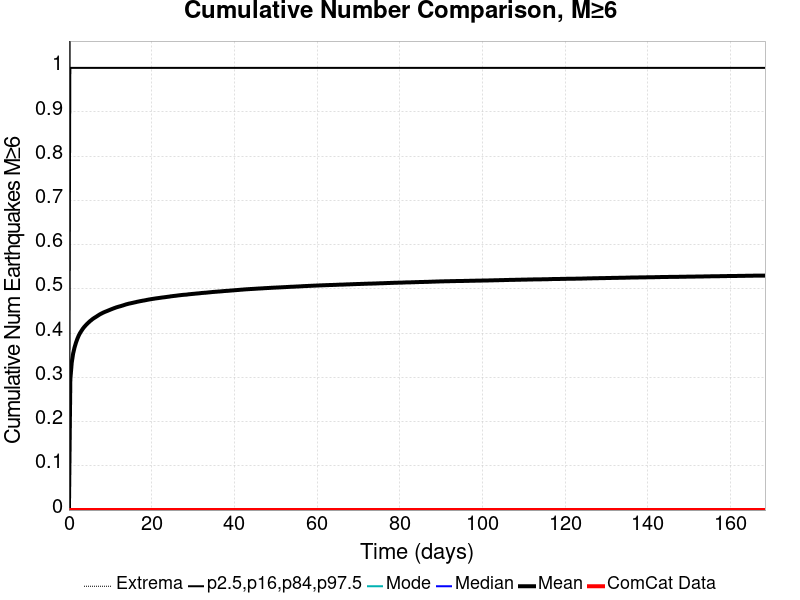

The data file committed next to this chart (first rows):
Time (days), ComCat Data, Simulation Mean, Simulation Median, Simulation Mode, Simulation Minimum, Simulation Maximum, 2.5 %-ile, 16 %-ile, 84 %-ile, 97.5 %-ile
0.0, 0.0, 0.0, 0.0, 0.0, 0.0, 0.0, 0.0, 0.0, 0.0, 0.0
0.3373, 0.0, 0.2952, 0.0, 0.0, 0.0, 6.0, 0.0, 0.0, 1.0, 2.0
0.6746, 0.0, 0.3333, 0.0, 0.0, 0.0, 7.0, 0.0, 0.0, 1.0, 2.0
1.012, 0.0, 0.3538, 0.0, 0.0, 0.0, 7.0, 0.0, 0.0, 1.0, 2.0
1.349, 0.0, 0.3675, 0.0, 0.0, 0.0, 7.0, 0.0, 0.0, 1.0, 2.0
1.686, 0.0, 0.3781, 0.0, 0.0, 0.0, 7.0, 0.0, 0.0, 1.0, 2.0
2.024, 0.0, 0.3869, 0.0, 0.0, 0.0, 7.0, 0.0, 0.0, 1.0, 2.0
2.361, 0.0, 0.3945, 0.0, 0.0, 0.0, 7.0, 0.0, 0.0, 1.0, 2.0
2.698, 0.0, 0.4005, 0.0, 0.0, 0.0, 7.0, 0.0, 0.0, 1.0, 2.0
3.035, 0.0, 0.4054, 0.0, 0.0, 0.0, 7.0, 0.0, 0.0, 1.0, 2.0
3.373, 0.0, 0.4102, 0.0, 0.0, 0.0, 7.0, 0.0, 0.0, 1.0, 2.0
3.71, 0.0, 0.4142, 0.0, 0.0, 0.0, 7.0, 0.0, 0.0, 1.0, 2.0
4.047, 0.0, 0.4177, 0.0, 0.0, 0.0, 7.0, 0.0, 0.0, 1.0, 2.0
4.385, 0.0, 0.421, 0.0, 0.0, 0.0, 7.0, 0.0, 0.0, 1.0, 2.0
4.722, 0.0, 0.424, 0.0, 0.0, 0.0, 7.0, 0.0, 0.0, 1.0, 2.0
5.059, 0.0, 0.4269, 0.0, 0.0, 0.0, 7.0, 0.0, 0.0, 1.0, 2.0
5.396, 0.0, 0.4294, 0.0, 0.0, 0.0, 7.0, 0.0, 0.0, 1.0, 2.0
5.734, 0.0, 0.432, 0.0, 0.0, 0.0, 7.0, 0.0, 0.0, 1.0, 2.0
6.071, 0.0, 0.4342, 0.0, 0.0, 0.0, 7.0, 0.0, 0.0, 1.0, 2.0
6.408, 0.0, 0.4361, 0.0, 0.0, 0.0, 7.0, 0.0, 0.0, 1.0, 2.0
6.746, 0.0, 0.4381, 0.0, 0.0, 0.0, 7.0, 0.0, 0.0, 1.0, 2.0
7.083, 0.0, 0.4402, 0.0, 0.0, 0.0, 7.0, 0.0, 0.0, 1.0, 2.0
7.42, 0.0, 0.4422, 0.0, 0.0, 0.0, 7.0, 0.0, 0.0, 1.0, 2.0
7.757, 0.0, 0.444, 0.0, 0.0, 0.0, 7.0, 0.0, 0.0, 1.0, 2.0
8.095, 0.0, 0.4456, 0.0, 0.0, 0.0, 7.0, 0.0, 0.0, 1.0, 2.0
8.432, 0.0, 0.4471, 0.0, 0.0, 0.0, 7.0, 0.0, 0.0, 1.0, 2.0
8.769, 0.0, 0.4484, 0.0, 0.0, 0.0, 7.0, 0.0, 0.0, 1.0, 2.0
9.106, 0.0, 0.4497, 0.0, 0.0, 0.0, 7.0, 0.0, 0.0, 1.0, 2.0
9.444, 0.0, 0.4509, 0.0, 0.0, 0.0, 7.0, 0.0, 0.0, 1.0, 2.0
9.781, 0.0, 0.4523, 0.0, 0.0, 0.0, 7.0, 0.0, 0.0, 1.0, 2.0
10.12, 0.0, 0.4536, 0.0, 0.0, 0.0, 7.0, 0.0, 0.0, 1.0, 2.0
10.46, 0.0, 0.4548, 0.0, 0.0, 0.0, 7.0, 0.0, 0.0, 1.0, 2.0
10.79, 0.0, 0.4561, 0.0, 0.0, 0.0, 7.0, 0.0, 0.0, 1.0, 2.0
11.13, 0.0, 0.4572, 0.0, 0.0, 0.0, 7.0, 0.0, 0.0, 1.0, 2.0
11.47, 0.0, 0.4584, 0.0, 0.0, 0.0, 7.0, 0.0, 0.0, 1.0, 2.0
11.8, 0.0, 0.4593, 0.0, 0.0, 0.0, 7.0, 0.0, 0.0, 1.0, 2.0
12.14, 0.0, 0.4602, 0.0, 0.0, 0.0, 7.0, 0.0, 0.0, 1.0, 2.0
12.48, 0.0, 0.4611, 0.0, 0.0, 0.0, 7.0, 0.0, 0.0, 1.0, 2.0
12.82, 0.0, 0.462, 0.0, 0.0, 0.0, 7.0, 0.0, 0.0, 1.0, 2.0
13.15, 0.0, 0.463, 0.0, 0.0, 0.0, 7.0, 0.0, 0.0, 1.0, 2.0
13.49, 0.0, 0.4641, 0.0, 0.0, 0.0, 7.0, 0.0, 0.0, 1.0, 2.0
13.83, 0.0, 0.4651, 0.0, 0.0, 0.0, 7.0, 0.0, 0.0, 1.0, 2.0
14.17, 0.0, 0.4659, 0.0, 0.0, 0.0, 7.0, 0.0, 0.0, 1.0, 2.0
14.5, 0.0, 0.4668, 0.0, 0.0, 0.0, 7.0, 0.0, 0.0, 1.0, 2.0
14.84, 0.0, 0.4674, 0.0, 0.0, 0.0, 7.0, 0.0, 0.0, 1.0, 2.0
15.18, 0.0, 0.4681, 0.0, 0.0, 0.0, 7.0, 0.0, 0.0, 1.0, 2.0
15.51, 0.0, 0.4688, 0.0, 0.0, 0.0, 7.0, 0.0, 0.0, 1.0, 2.0
15.85, 0.0, 0.4695, 0.0, 0.0, 0.0, 7.0, 0.0, 0.0, 1.0, 2.0
16.19, 0.0, 0.4702, 0.0, 0.0, 0.0, 7.0, 0.0, 0.0, 1.0, 2.0
16.53, 0.0, 0.471, 0.0, 0.0, 0.0, 7.0, 0.0, 0.0, 1.0, 2.0
16.86, 0.0, 0.4716, 0.0, 0.0, 0.0, 7.0, 0.0, 0.0, 1.0, 2.0
17.2, 0.0, 0.4723, 0.0, 0.0, 0.0, 7.0, 0.0, 0.0, 1.0, 2.0
17.54, 0.0, 0.4729, 0.0, 0.0, 0.0, 7.0, 0.0, 0.0, 1.0, 2.0
17.88, 0.0, 0.4735, 0.0, 0.0, 0.0, 7.0, 0.0, 0.0, 1.0, 2.0
18.21, 0.0, 0.474, 0.0, 0.0, 0.0, 7.0, 0.0, 0.0, 1.0, 2.0
18.55, 0.0, 0.4746, 0.0, 0.0, 0.0, 7.0, 0.0, 0.0, 1.0, 2.0
18.89, 0.0, 0.4753, 0.0, 0.0, 0.0, 7.0, 0.0, 0.0, 1.0, 2.0
19.22, 0.0, 0.4759, 0.0, 0.0, 0.0, 7.0, 0.0, 0.0, 1.0, 2.0
19.56, 0.0, 0.4764, 0.0, 0.0, 0.0, 7.0, 0.0, 0.0, 1.0, 2.0
19.9, 0.0, 0.477, 0.0, 0.0, 0.0, 7.0, 0.0, 0.0, 1.0, 2.0
... 440 more rows
